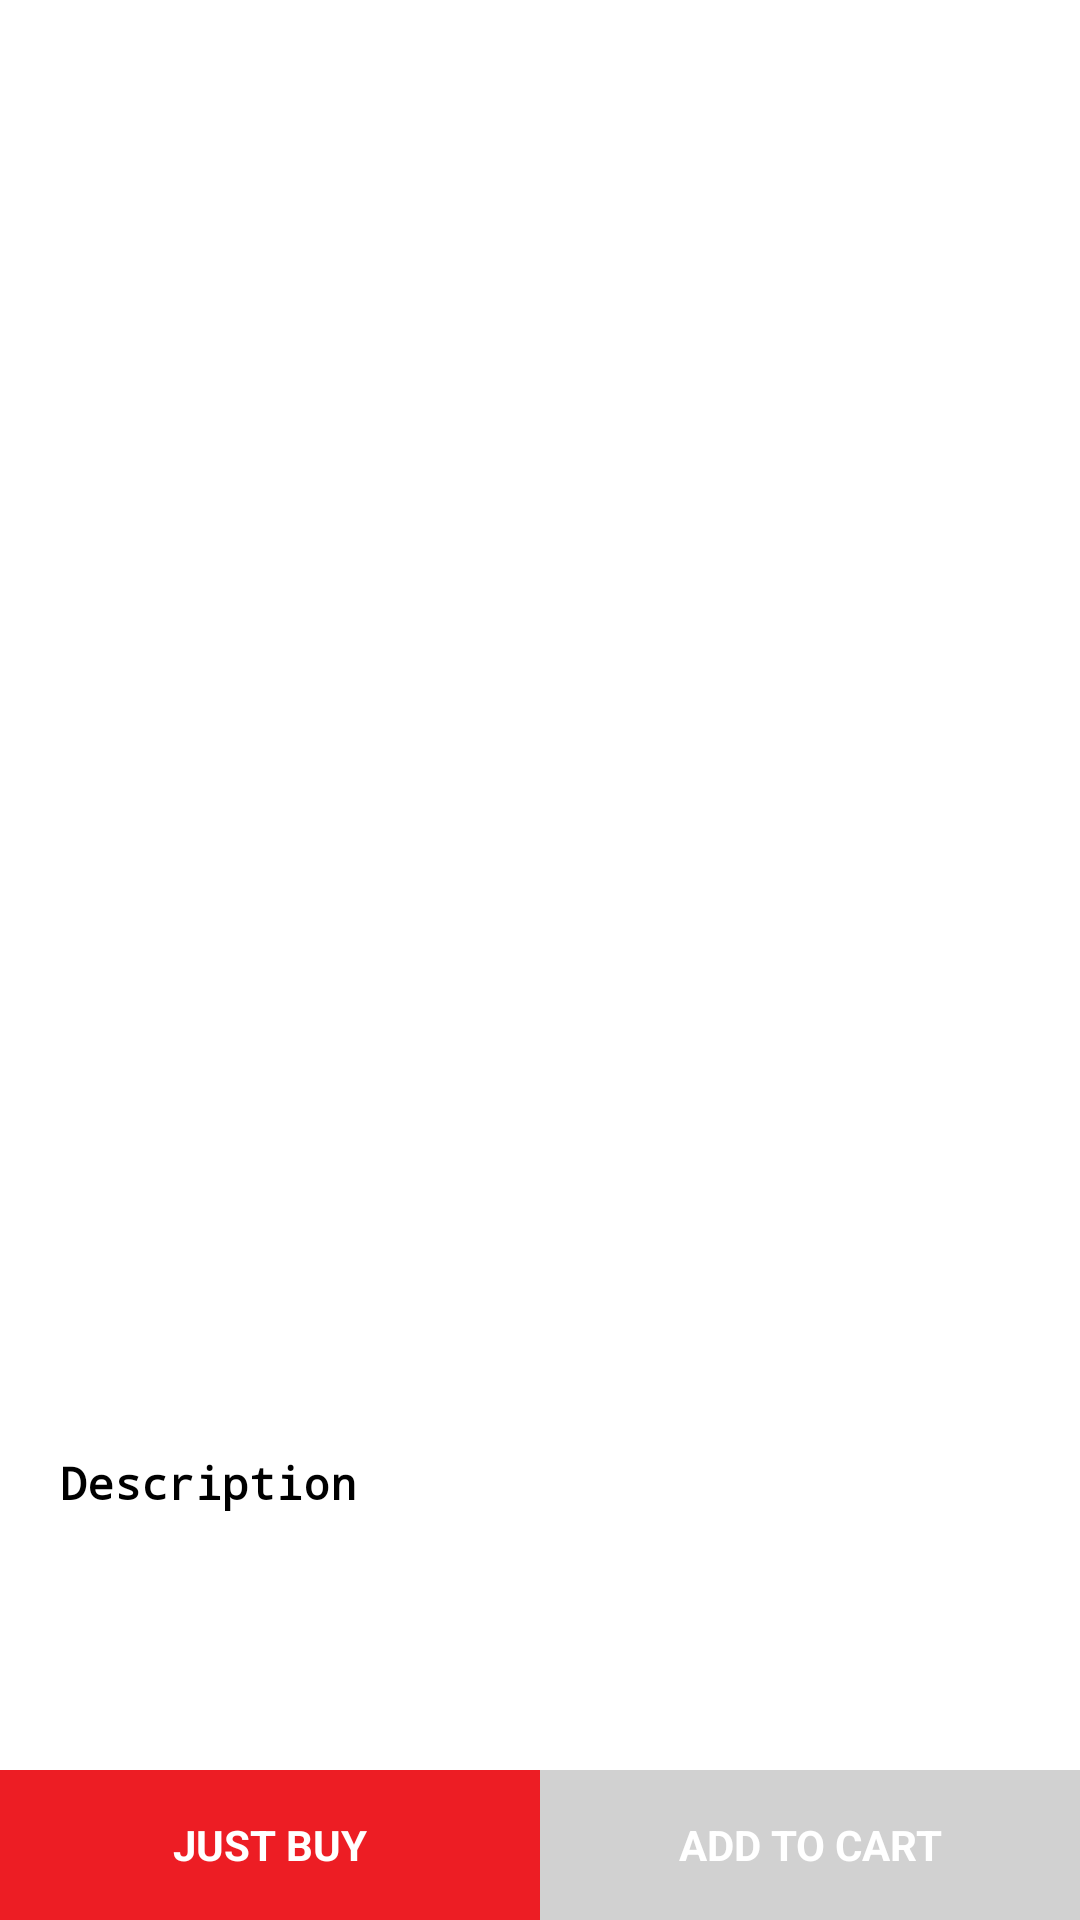

Android layout source for this screen:
<!-- AndroidManifest.xml: application theme AppTheme -->
<!-- res/layout/fragment_description.xml -->
<?xml version="1.0" encoding="utf-8"?>
<RelativeLayout xmlns:android="http://schemas.android.com/apk/res/android"
    xmlns:app="http://schemas.android.com/apk/res-auto"
    android:layout_width="match_parent"
    android:layout_height="match_parent"
    android:background="@color/white"
    android:orientation="vertical">
    <LinearLayout
        android:weightSum="6"
        android:padding="20dp"
        android:layout_marginBottom="50dp"
        android:orientation="vertical"
        android:layout_width="match_parent"
        android:layout_height="match_parent">

        <TextView
            android:layout_weight="1"
        android:id="@+id/tv_cat"
        android:layout_width="wrap_content"
        android:layout_height="0dp"
        android:layout_below="@+id/img_cat"
        android:layout_centerHorizontal="true"
        android:layout_marginTop="5dp"
        android:gravity="center_horizontal"
        android:lines="2"
            android:textColor="@color/black"
        android:text=""
        android:textSize="15sp"/>
        <RelativeLayout
            android:layout_weight="4"
            android:layout_width="match_parent"
            android:layout_height="0dp">
    <android.support.v4.view.ViewPager
        android:id="@+id/viewPager"
        android:layout_width="match_parent"
        android:layout_height="wrap_content" />


    <android.support.design.widget.TabLayout
        android:id="@+id/indicator"
        android:layout_width="match_parent"
        android:layout_height="wrap_content"
        android:layout_alignParentBottom="true"
        android:layout_centerInParent="true"
        app:tabBackground="@drawable/indicator_selector"
        app:tabGravity="center"
        app:tabIndicatorHeight="0dp" />
        </RelativeLayout>
        <LinearLayout
            android:layout_weight="1"
            android:orientation="vertical"
            android:layout_width="match_parent"
            android:layout_height="0dp">
        <TextView
            android:id="@+id/tvDescTitlr"
            android:layout_width="wrap_content"
            android:layout_height="wrap_content"
            android:layout_below="@+id/img_cat"
            android:layout_centerHorizontal="true"
            android:layout_marginTop="5dp"
            android:gravity="center_horizontal"
            android:maxLines="2"
            android:textStyle="bold"
            android:textColor="@color/black"
            android:text="@string/desc"
            android:textSize="15sp"/>
        <TextView
            android:id="@+id/tvDesc"
            android:layout_width="wrap_content"
            android:layout_height="wrap_content"
            android:layout_below="@+id/img_cat"
            android:layout_marginTop="5dp"
            android:lines="2"
            android:textColor="@color/black"
            android:text=""
            android:textSize="15sp"/>
        </LinearLayout>
    </LinearLayout>
<RelativeLayout
    android:layout_alignParentBottom="true"
    android:layout_width="match_parent"
    android:layout_height="50dp">


    <LinearLayout
        android:weightSum="2"
        android:orientation="horizontal"
        android:layout_width="match_parent"
        android:layout_height="50dp">
    <Button
        android:layout_weight="1"
        android:id="@+id/just_buy"
        style="?android:textAppearanceSmall"
        android:layout_width="0dp"
        android:layout_height="50dp"
        android:background="@color/pink"
        android:textAllCaps="true"
        android:text="@string/just_buy"
        android:textColor="@color/white"
        android:textStyle="bold" />
        <Button
            android:layout_weight="1"
            android:id="@+id/add_to_cart"
            style="?android:textAppearanceSmall"
            android:layout_width="0dp"
            android:layout_height="50dp"
            android:textAllCaps="true"
            android:background="@color/light_gray"
            android:text="@string/add_to_cart"
            android:textColor="@color/white"
            android:textStyle="bold" />
    </LinearLayout>
</RelativeLayout>
</RelativeLayout>
<!-- resources referenced by this layout -->
<resources>
  <color name="black">#000000</color>
  <color name="light_gray">#D1D1D1</color>
  <color name="pink">#ED1D24</color>
  <color name="white">#ffffff</color>
  <string name="add_to_cart">Add to cart</string>
  <string name="desc">Description</string>
  <string name="just_buy">Just Buy</string>
  <style name="AppTheme" parent="Theme.AppCompat.Light.DarkActionBar">
          
          <item name="colorPrimary">@color/pink</item>
          <item name="colorPrimaryDark">@color/pink</item>
          <item name="colorAccent">@color/pink</item>
          <item name="colorControlNormal">@color/light_gray</item>
          <item name="colorControlActivated">@color/pink</item>
          <item name="colorControlHighlight">@color/pink</item>
  
      </style>
</resources>
